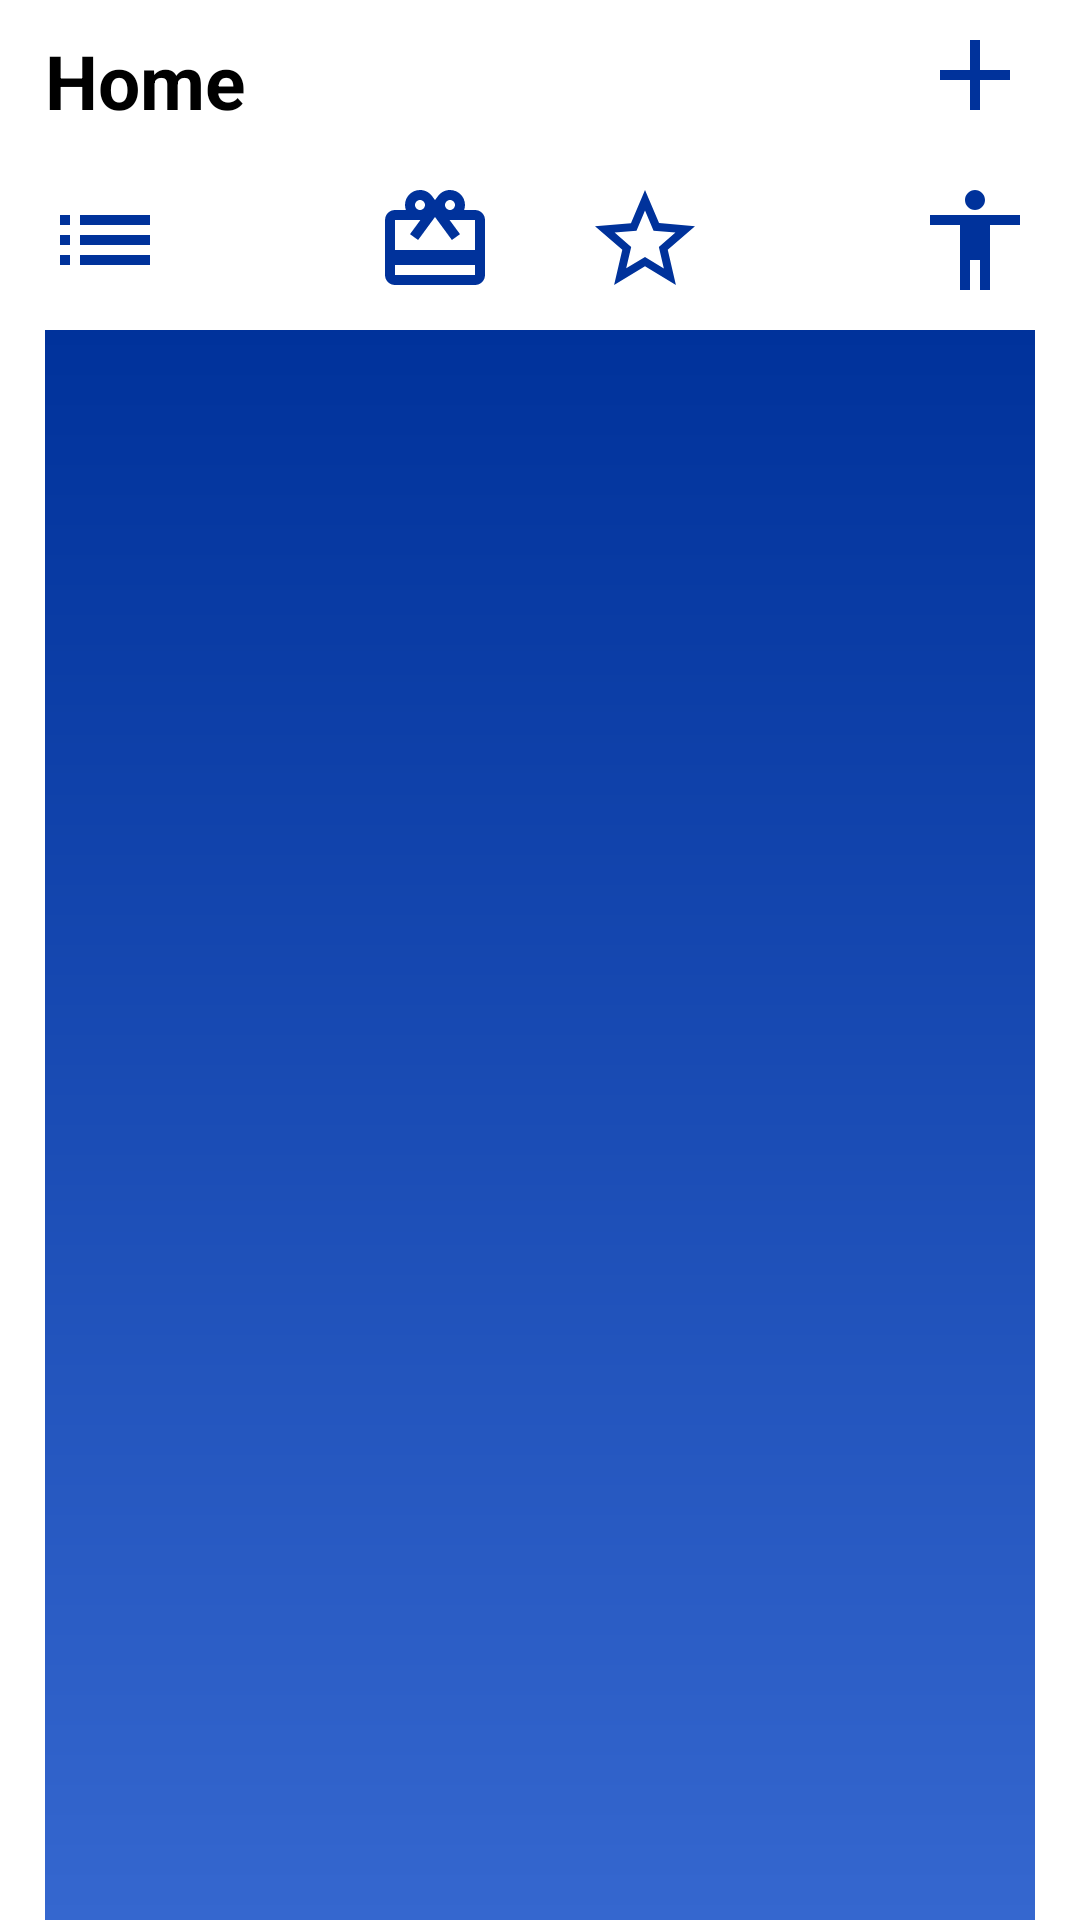

Write the Android layout XML for this screen, with the resource values it uses.
<!-- AndroidManifest.xml: application theme Theme.SapiMarket -->
<!-- res/layout/fragment_home.xml -->
<?xml version="1.0" encoding="utf-8"?>
<RelativeLayout xmlns:android="http://schemas.android.com/apk/res/android"
    xmlns:tools="http://schemas.android.com/tools"
    android:layout_width="match_parent"
    android:layout_height="match_parent"
    xmlns:app="http://schemas.android.com/apk/res-auto"
    tools:context=".ui.home.HomeFragment">

    <TextView
        android:id="@+id/home_text"
        android:layout_width="wrap_content"
        android:layout_height="40dp"
        android:text="Home"
        android:textColor="@color/black"
        android:textSize="@dimen/textSize"
        android:textStyle="bold"
        android:fontFamily="sans-serif"
        android:layout_marginLeft="@dimen/marginLeft"
        android:layout_marginTop="@dimen/marginTop"
        android:textAlignment="center"
        android:layout_gravity="center_horizontal" />

    <androidx.appcompat.widget.AppCompatButton
        android:id="@+id/addButton"
        android:layout_width="@dimen/itemSize"
        android:layout_height="@dimen/itemSize"
        android:layout_marginRight="@dimen/marginRight"
        android:layout_marginTop="@dimen/addButtonTop"
        android:background="@drawable/add"
        android:layout_alignParentRight="true" />

    <androidx.constraintlayout.widget.ConstraintLayout
        android:id="@+id/constraintLayout"
        android:layout_width="match_parent"
        android:layout_height="wrap_content"
        android:layout_below="@id/home_text"
        android:layout_marginTop="@dimen/marginBottom"
        android:orientation="horizontal" >

        <androidx.appcompat.widget.AppCompatButton
            android:id="@+id/categoriesButton"
            android:layout_width="@dimen/itemSize"
            android:layout_height="@dimen/itemSize"
            android:background="@drawable/categories"
            android:layout_marginLeft="@dimen/marginLeft"
            android:layout_marginTop="@dimen/nullSize"
            app:layout_constraintLeft_toLeftOf="parent"
            app:layout_constraintTop_toTopOf="parent" />

        <androidx.appcompat.widget.AppCompatButton
            android:id="@+id/giftButton"
            android:layout_width="@dimen/itemSize"
            android:layout_height="@dimen/itemSize"
            android:background="@drawable/gift"
            android:layout_marginLeft="@dimen/margin"
            android:layout_marginTop="@dimen/nullSize"
            app:layout_constraintLeft_toRightOf="@id/categoriesButton"
            app:layout_constraintTop_toTopOf="parent"/>

        <androidx.appcompat.widget.AppCompatButton
            android:id="@+id/favouriteButton"
            android:layout_width="@dimen/itemSize"
            android:layout_height="@dimen/itemSize"
            android:background="@drawable/star"
            android:layout_marginTop="@dimen/nullSize"
            android:layout_marginRight="@dimen/margin"
            app:layout_constraintRight_toLeftOf="@id/yoursButton"
            app:layout_constraintTop_toTopOf="parent"/>

        <androidx.appcompat.widget.AppCompatButton
            android:id="@+id/yoursButton"
            android:layout_width="@dimen/itemSize"
            android:layout_height="@dimen/itemSize"
            android:background="@drawable/yours"
            android:layout_marginTop="@dimen/nullSize"
            android:layout_marginRight="@dimen/marginRight"
            app:layout_constraintRight_toRightOf="parent"
            app:layout_constraintTop_toTopOf="parent" />

    </androidx.constraintlayout.widget.ConstraintLayout>

    <androidx.recyclerview.widget.RecyclerView
        android:id="@+id/homeRecyclerView"
        android:layout_width="match_parent"
        android:layout_height="match_parent"
        android:scrollbars="vertical"
        android:layout_marginTop="@dimen/marginBottom"
        android:layout_marginLeft="@dimen/marginLeft"
        android:layout_marginRight="@dimen/marginRight"
        android:layout_below="@id/constraintLayout"
        android:background="@drawable/gradient"/>

</RelativeLayout>
<!-- resources referenced by this layout -->
<resources>
  <dimen name="addButtonTop">5dp</dimen>
  <dimen name="itemSize">40dp</dimen>
  <dimen name="margin">70dp</dimen>
  <dimen name="marginBottom">10dp</dimen>
  <dimen name="marginLeft">15dp</dimen>
  <dimen name="marginRight">15dp</dimen>
  <dimen name="marginTop">10dp</dimen>
  <dimen name="nullSize">0dp</dimen>
  <dimen name="textSize">25sp</dimen>
  <!-- drawable add (drawable) -->
  <vector android:height="24dp" android:tint="#00329B"
      android:viewportHeight="24" android:viewportWidth="24"
      android:width="24dp" xmlns:android="http://schemas.android.com/apk/res/android">
      <path android:fillColor="@android:color/white" android:pathData="M19,13h-6v6h-2v-6H5v-2h6V5h2v6h6v2z"/>
  </vector>
  <!-- drawable categories (drawable) -->
  <vector android:autoMirrored="true" android:height="24dp"
      android:tint="#00329B" android:viewportHeight="24"
      android:viewportWidth="24" android:width="24dp" xmlns:android="http://schemas.android.com/apk/res/android">
      <path android:fillColor="@android:color/white" android:pathData="M3,13h2v-2L3,11v2zM3,17h2v-2L3,15v2zM3,9h2L5,7L3,7v2zM7,13h14v-2L7,11v2zM7,17h14v-2L7,15v2zM7,7v2h14L21,7L7,7z"/>
  </vector>
  <!-- drawable gift (drawable) -->
  <vector android:height="24dp" android:tint="#00329B"
      android:viewportHeight="24" android:viewportWidth="24"
      android:width="24dp" xmlns:android="http://schemas.android.com/apk/res/android">
      <path android:fillColor="@android:color/white" android:pathData="M20,6h-2.18c0.11,-0.31 0.18,-0.65 0.18,-1 0,-1.66 -1.34,-3 -3,-3 -1.05,0 -1.96,0.54 -2.5,1.35l-0.5,0.67 -0.5,-0.68C10.96,2.54 10.05,2 9,2 7.34,2 6,3.34 6,5c0,0.35 0.07,0.69 0.18,1L4,6c-1.11,0 -1.99,0.89 -1.99,2L2,19c0,1.11 0.89,2 2,2h16c1.11,0 2,-0.89 2,-2L22,8c0,-1.11 -0.89,-2 -2,-2zM15,4c0.55,0 1,0.45 1,1s-0.45,1 -1,1 -1,-0.45 -1,-1 0.45,-1 1,-1zM9,4c0.55,0 1,0.45 1,1s-0.45,1 -1,1 -1,-0.45 -1,-1 0.45,-1 1,-1zM20,19L4,19v-2h16v2zM20,14L4,14L4,8h5.08L7,10.83 8.62,12 11,8.76l1,-1.36 1,1.36L15.38,12 17,10.83 14.92,8L20,8v6z"/>
  </vector>
  <!-- drawable gradient (drawable) -->
  <?xml version="1.0" encoding="utf-8"?>
  <shape xmlns:android="http://schemas.android.com/apk/res/android">
  
      <gradient
          android:type="linear"
          android:angle="270"
          android:startColor="#00329B"
          android:endColor="#3567CF" />
  
  </shape>
  <!-- drawable star (drawable) -->
  <vector android:height="24dp" android:tint="#00329B"
      android:viewportHeight="24" android:viewportWidth="24"
      android:width="24dp" xmlns:android="http://schemas.android.com/apk/res/android">
      <path android:fillColor="@android:color/white" android:pathData="M22,9.24l-7.19,-0.62L12,2 9.19,8.63 2,9.24l5.46,4.73L5.82,21 12,17.27 18.18,21l-1.63,-7.03L22,9.24zM12,15.4l-3.76,2.27 1,-4.28 -3.32,-2.88 4.38,-0.38L12,6.1l1.71,4.04 4.38,0.38 -3.32,2.88 1,4.28L12,15.4z"/>
  </vector>
  <!-- drawable yours (drawable) -->
  <vector android:height="24dp" android:tint="#00329B"
      android:viewportHeight="24" android:viewportWidth="24"
      android:width="24dp" xmlns:android="http://schemas.android.com/apk/res/android">
      <path android:fillColor="@android:color/white" android:pathData="M12,2c1.1,0 2,0.9 2,2s-0.9,2 -2,2 -2,-0.9 -2,-2 0.9,-2 2,-2zM21,9h-6v13h-2v-6h-2v6L9,22L9,9L3,9L3,7h18v2z"/>
  </vector>
  <style name="Theme.SapiMarket" parent="Theme.MaterialComponents.DayNight.NoActionBar">
          
          <item name="colorPrimary">@color/purple_500</item>
          <item name="colorPrimaryVariant">@color/purple_700</item>
          <item name="colorOnPrimary">@color/white</item>
          
          <item name="colorSecondary">@color/teal_200</item>
          <item name="colorSecondaryVariant">@color/teal_700</item>
          <item name="colorOnSecondary">@color/black</item>
          
          <item name="android:statusBarColor" tools:targetApi="l">?attr/colorPrimaryVariant</item>
          
      </style>
  <!-- not gathered from this repository: default colours our renderer supplied (Android Studio template values) -->
  <color name="purple_500">#FF6200EE</color>
  <color name="purple_700">#FF3700B3</color>
  <color name="teal_200">#FF03DAC5</color>
  <color name="teal_700">#FF018786</color>
  <color name="black">#FF000000</color>
  <color name="white">#FFFFFFFF</color>
</resources>
